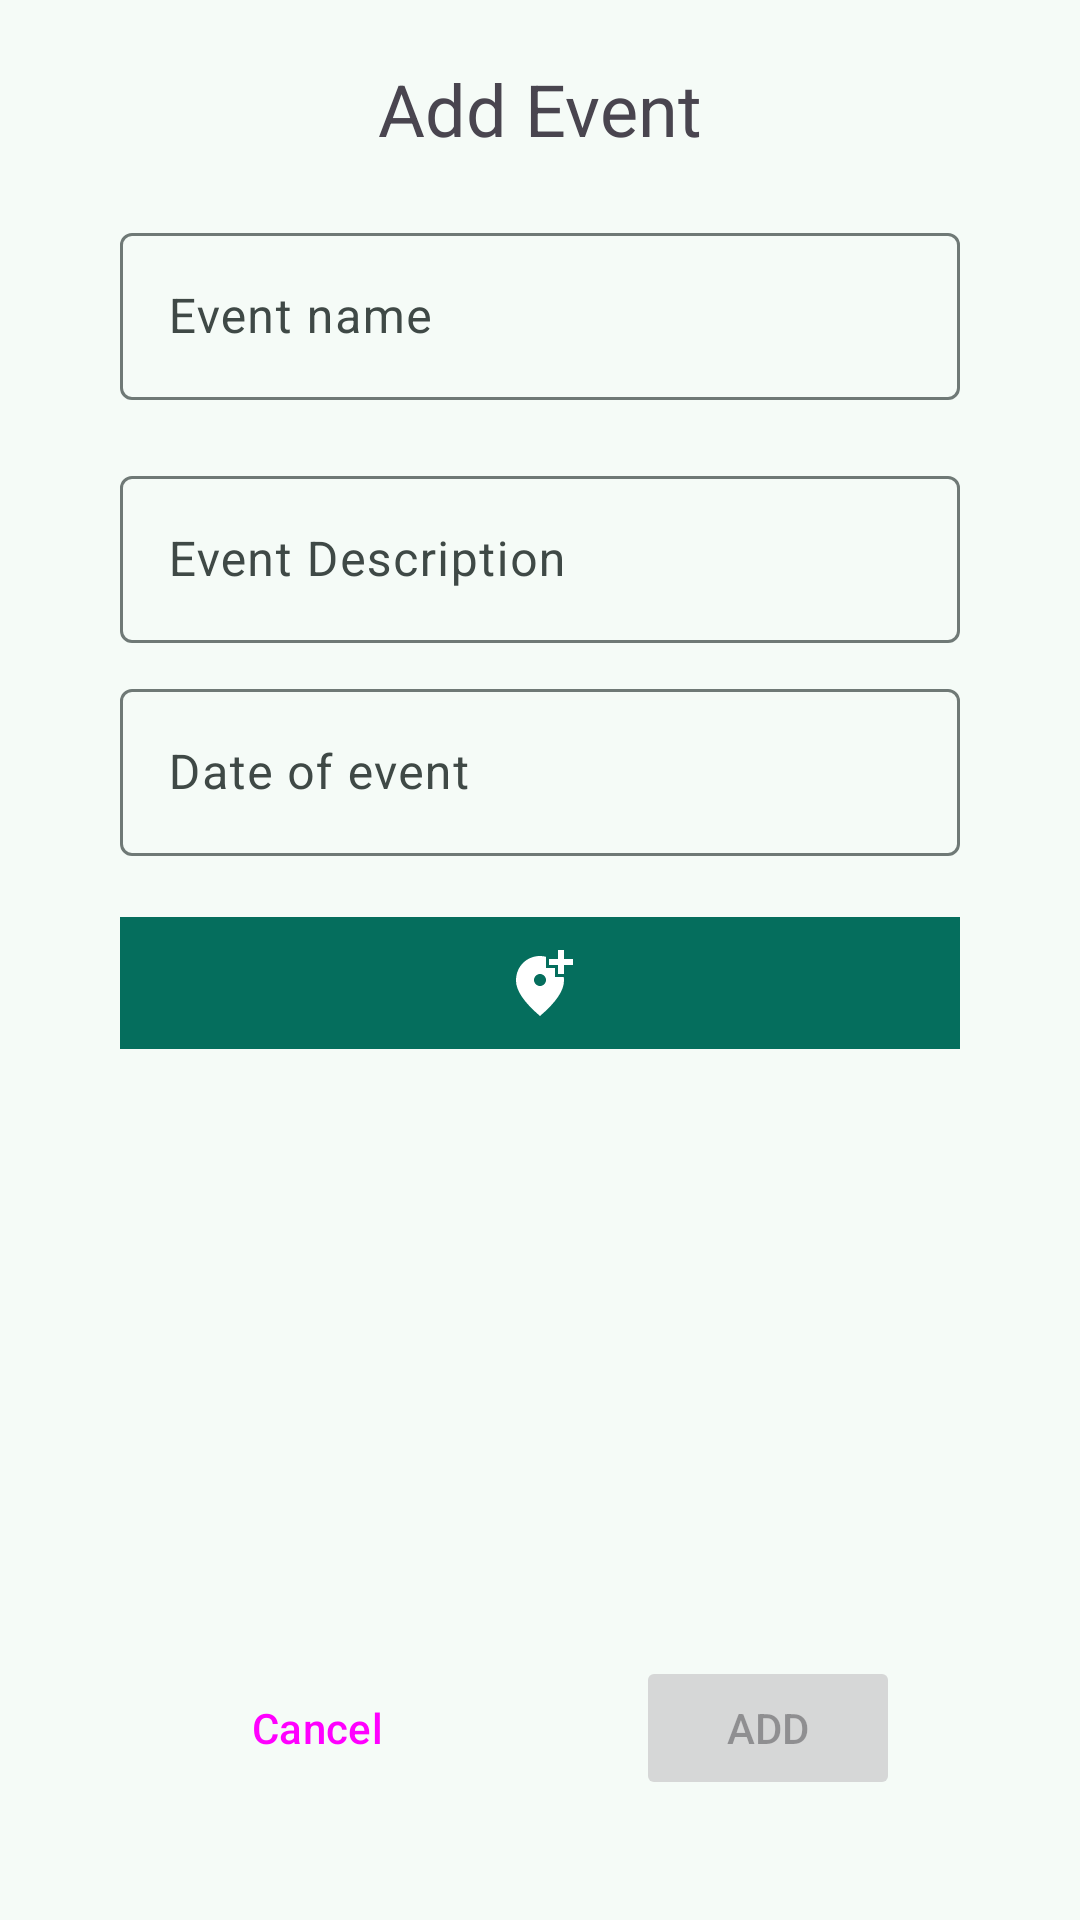

Produce the Android XML layout that renders to this screen, including the resource entries it uses.
<!-- AndroidManifest.xml: application theme Theme.Grannar -->
<!-- res/layout/dialog_fragment_add_event.xml -->
<?xml version="1.0" encoding="utf-8"?>
 <ScrollView xmlns:android="http://schemas.android.com/apk/res/android"
    xmlns:tools="http://schemas.android.com/tools"
    android:layout_width="match_parent"
    android:layout_height="match_parent"
    xmlns:app="http://schemas.android.com/apk/res-auto"
    android:fillViewport="true">

<androidx.constraintlayout.widget.ConstraintLayout
    android:layout_width="match_parent"
    android:layout_height="wrap_content">
    <ImageView
        android:id="@+id/imNameCheck"
        android:layout_width="32dp"
        android:layout_height="32dp"
        android:layout_marginBottom="14dp"
        android:layout_marginStart="8dp"
        android:visibility="invisible"
        app:layout_constraintBottom_toBottomOf="@+id/tilEventName"
        app:layout_constraintStart_toEndOf="@+id/tilEventName"
        app:layout_constraintTop_toTopOf="@+id/tilEventName"
        app:srcCompat="@drawable/baseline_done_24" />

    <TextView
        android:id="@+id/tvDialogAddEventHeader"
        android:layout_width="wrap_content"
        android:layout_height="wrap_content"
        android:layout_marginTop="20dp"
        android:text="Add Event"
        android:textSize="24sp"
        app:layout_constraintEnd_toEndOf="parent"
        app:layout_constraintStart_toStartOf="parent"
        app:layout_constraintTop_toTopOf="parent" />

    <com.google.android.material.textfield.TextInputLayout
        android:id="@+id/tilEventName"
        android:layout_width="0dp"
        android:layout_height="wrap_content"
        android:layout_marginStart="40dp"
        android:layout_marginTop="20dp"
        android:layout_marginEnd="40dp"
        app:layout_constraintEnd_toEndOf="parent"
        app:layout_constraintStart_toStartOf="parent"
        app:layout_constraintTop_toBottomOf="@+id/tvDialogAddEventHeader">

        <com.google.android.material.textfield.TextInputEditText
            android:id="@+id/etvEventName"
            android:layout_width="match_parent"
            android:layout_height="wrap_content"
            android:inputType="textCapSentences"
            android:hint="Event name" />
    </com.google.android.material.textfield.TextInputLayout>

    <ImageView
        android:id="@+id/imDescCheck"
        android:layout_width="32dp"
        android:layout_height="32dp"
        android:layout_marginBottom="14dp"
        android:layout_marginStart="8dp"
        android:visibility="invisible"
        app:layout_constraintTop_toTopOf="@+id/tilEventDescription"
        app:layout_constraintBottom_toBottomOf="@+id/tilEventDescription"
        app:layout_constraintStart_toEndOf="@+id/tilEventDescription"
        app:srcCompat="@drawable/baseline_done_24" />
    <com.google.android.material.textfield.TextInputLayout
        android:id="@+id/tilEventDescription"
        android:layout_width="0dp"
        android:layout_height="wrap_content"
        android:layout_marginStart="40dp"
        android:layout_marginTop="20dp"
        android:layout_marginEnd="40dp"
        app:layout_constraintEnd_toEndOf="parent"
        app:layout_constraintStart_toStartOf="parent"
        app:layout_constraintTop_toBottomOf="@+id/tilEventName">

        <com.google.android.material.textfield.TextInputEditText
            android:id="@+id/etvEventDescription"
            android:layout_width="match_parent"
            android:layout_height="wrap_content"
            android:inputType="textCapSentences"
            android:hint="Event Description" />
    </com.google.android.material.textfield.TextInputLayout>

    <ImageView
        android:id="@+id/imDateCheck"
        android:layout_width="32dp"
        android:layout_height="32dp"
        android:layout_marginBottom="14dp"
        android:layout_marginStart="8dp"
        android:visibility="invisible"
        app:layout_constraintTop_toTopOf="@+id/tilEventDate"
        app:layout_constraintBottom_toBottomOf="@+id/tilEventDate"
        app:layout_constraintStart_toEndOf="@+id/tilEventDate"
        app:srcCompat="@drawable/baseline_done_24" />
    <com.google.android.material.textfield.TextInputLayout
        android:id="@+id/tilEventDate"
        android:layout_width="0dp"
        android:layout_height="wrap_content"
        android:layout_marginStart="40dp"
        android:layout_marginTop="10dp"
        android:layout_marginEnd="40dp"
        app:errorEnabled="true"
        app:endIconDrawable="@drawable/baseline_calendar_today_24"
        app:endIconMode="custom"
        app:layout_constraintEnd_toEndOf="parent"
        app:layout_constraintHorizontal_bias="0.0"
        app:layout_constraintStart_toStartOf="parent"
        app:layout_constraintTop_toBottomOf="@+id/tilEventDescription">

    <com.google.android.material.textfield.TextInputEditText
        android:id="@+id/etvEventDate"
        android:layout_width="match_parent"
        android:layout_height="wrap_content"
        android:hint="Date of event"/>

    </com.google.android.material.textfield.TextInputLayout>

    <ImageView
        android:id="@+id/imLocCheck"
        android:layout_width="32dp"
        android:layout_height="32dp"
        android:layout_marginBottom="14dp"
        android:layout_marginStart="8dp"
        android:visibility="invisible"
        app:layout_constraintTop_toTopOf="@+id/addEventLocationButton"
        app:layout_constraintBottom_toBottomOf="@+id/addEventLocationButton"
        app:layout_constraintStart_toEndOf="@+id/addEventLocationButton"
        app:srcCompat="@drawable/baseline_done_24" />

    <ImageButton
        android:id="@+id/addEventLocationButton"
        android:layout_width="match_parent"
        android:layout_height="44dp"
        android:layout_weight="1"
        android:background="#056E5D"
        android:tint="#00FFFFFF"
        app:srcCompat="@drawable/baseline_add_location_alt_24"
        app:layout_constraintStart_toStartOf="parent"
        app:layout_constraintEnd_toEndOf="parent"
        app:layout_constraintTop_toBottomOf="@+id/tilEventDate"
        android:layout_marginStart="40dp"
        android:layout_marginEnd="40dp"
        />

    <ImageView
        android:layout_width="0dp"
        android:layout_height="150dp"
        android:id="@+id/imEventAddImage"
        android:layout_marginTop="12dp"
        android:layout_marginHorizontal="20dp"
        app:layout_constraintStart_toStartOf="parent"
        app:layout_constraintEnd_toEndOf="parent"
        app:layout_constraintTop_toBottomOf="@+id/addEventLocationButton"
        android:src="@drawable/baseline_add_photo_alternate_24"
        />

    <Button
        android:id="@+id/eventAddButton"
        android:layout_width="wrap_content"
        android:layout_height="wrap_content"
        android:layout_marginTop="20dp"
        android:layout_marginBottom="20dp"
        android:text="Add"
        android:enabled="false"
        app:layout_constraintEnd_toEndOf="parent"
        app:layout_constraintHorizontal_bias="0.5"
        app:layout_constraintStart_toEndOf="@+id/eventCancelButton"
        app:layout_constraintTop_toBottomOf="@+id/imEventAddImage"
        app:layout_constraintBottom_toBottomOf="parent" />

    <Button
        android:id="@+id/eventCancelButton"
        style="@style/Widget.Material3.Button.OutlinedButton"
        android:layout_width="wrap_content"
        android:layout_height="wrap_content"
        android:text="Cancel"
        app:layout_constraintBottom_toBottomOf="@id/eventAddButton"
        app:layout_constraintEnd_toStartOf="@+id/eventAddButton"
        app:layout_constraintHorizontal_bias="0.5"
        app:layout_constraintStart_toStartOf="parent"
        app:layout_constraintTop_toTopOf="@+id/eventAddButton" />

</androidx.constraintlayout.widget.ConstraintLayout>
</ScrollView>
<!-- resources referenced by this layout -->
<resources>
  <!-- drawable baseline_add_location_alt_24 (drawable) -->
  <vector android:height="24dp" android:tint="#00201B"
      android:viewportHeight="24" android:viewportWidth="24"
      android:width="24dp" xmlns:android="http://schemas.android.com/apk/res/android">
      <path android:fillColor="@android:color/white" android:pathData="M20,1v3h3v2h-3v3h-2L18,6h-3L15,4h3L18,1h2zM12,13c1.1,0 2,-0.9 2,-2s-0.9,-2 -2,-2 -2,0.9 -2,2 0.9,2 2,2zM14,3.25L14,7h3v3h2.92c0.05,0.39 0.08,0.79 0.08,1.2 0,3.32 -2.67,7.25 -8,11.8 -5.33,-4.55 -8,-8.48 -8,-11.8C4,6.22 7.8,3 12,3c0.68,0 1.35,0.08 2,0.25z"/>
  </vector>
  <!-- drawable baseline_done_24 (drawable) -->
  <vector android:height="24dp" android:tint="#008A14"
      android:viewportHeight="24" android:viewportWidth="24"
      android:width="24dp" xmlns:android="http://schemas.android.com/apk/res/android">
      <path android:fillColor="@android:color/white" android:pathData="M9,16.2L4.8,12l-1.4,1.4L9,19 21,7l-1.4,-1.4L9,16.2z"/>
  </vector>
  <color name="md_theme_primary">#026B5D</color>
  <color name="md_theme_onPrimary">#FFFFFF</color>
  <color name="md_theme_primaryContainer">#9FF2E0</color>
  <color name="md_theme_onPrimaryContainer">#00201B</color>
  <color name="md_theme_secondary">#4A635D</color>
  <color name="md_theme_onSecondary">#FFFFFF</color>
  <color name="md_theme_secondaryContainer">#CDE8E0</color>
  <color name="md_theme_onSecondaryContainer">#06201B</color>
  <color name="md_theme_tertiary">#446278</color>
  <color name="md_theme_onTertiary">#FFFFFF</color>
  <color name="md_theme_tertiaryContainer">#C9E6FF</color>
  <color name="md_theme_onTertiaryContainer">#001E2F</color>
  <color name="md_theme_error">#BA1A1A</color>
  <color name="md_theme_onError">#FFFFFF</color>
  <color name="md_theme_errorContainer">#FFDAD6</color>
  <color name="md_theme_onErrorContainer">#410002</color>
  <color name="md_theme_background">#F5FBF7</color>
  <color name="md_theme_onBackground">#171D1B</color>
  <color name="md_theme_surface">#F5FBF7</color>
  <color name="md_theme_onSurface">#171D1B</color>
  <color name="md_theme_surfaceVariant">#DAE5E1</color>
  <color name="md_theme_onSurfaceVariant">#3F4946</color>
  <color name="md_theme_outline">#6F7976</color>
  <color name="md_theme_outlineVariant">#BEC9C5</color>
  <color name="md_theme_inverseSurface">#2B3230</color>
  <color name="md_theme_inverseOnSurface">#ECF2EF</color>
  <color name="md_theme_inversePrimary">#84D5C4</color>
  <color name="md_theme_primaryFixed">#9FF2E0</color>
  <color name="md_theme_onPrimaryFixed">#00201B</color>
  <color name="md_theme_primaryFixedDim">#84D5C4</color>
  <color name="md_theme_onPrimaryFixedVariant">#005045</color>
  <color name="md_theme_secondaryFixed">#CDE8E0</color>
  <color name="md_theme_onSecondaryFixed">#06201B</color>
  <color name="md_theme_secondaryFixedDim">#B1CCC5</color>
  <color name="md_theme_onSecondaryFixedVariant">#334B46</color>
  <color name="md_theme_tertiaryFixed">#C9E6FF</color>
  <color name="md_theme_onTertiaryFixed">#001E2F</color>
  <color name="md_theme_tertiaryFixedDim">#ABCAE4</color>
  <color name="md_theme_onTertiaryFixedVariant">#2B4A60</color>
  <color name="md_theme_surfaceDim">#D5DBD8</color>
  <color name="md_theme_surfaceBright">#F5FBF7</color>
  <color name="md_theme_surfaceContainerLowest">#FFFFFF</color>
  <color name="md_theme_surfaceContainerLow">#EFF5F2</color>
  <color name="md_theme_surfaceContainer">#E9EFEC</color>
  <color name="md_theme_surfaceContainerHigh">#E3EAE6</color>
  <color name="md_theme_surfaceContainerHighest">#DEE4E1</color>
</resources>
